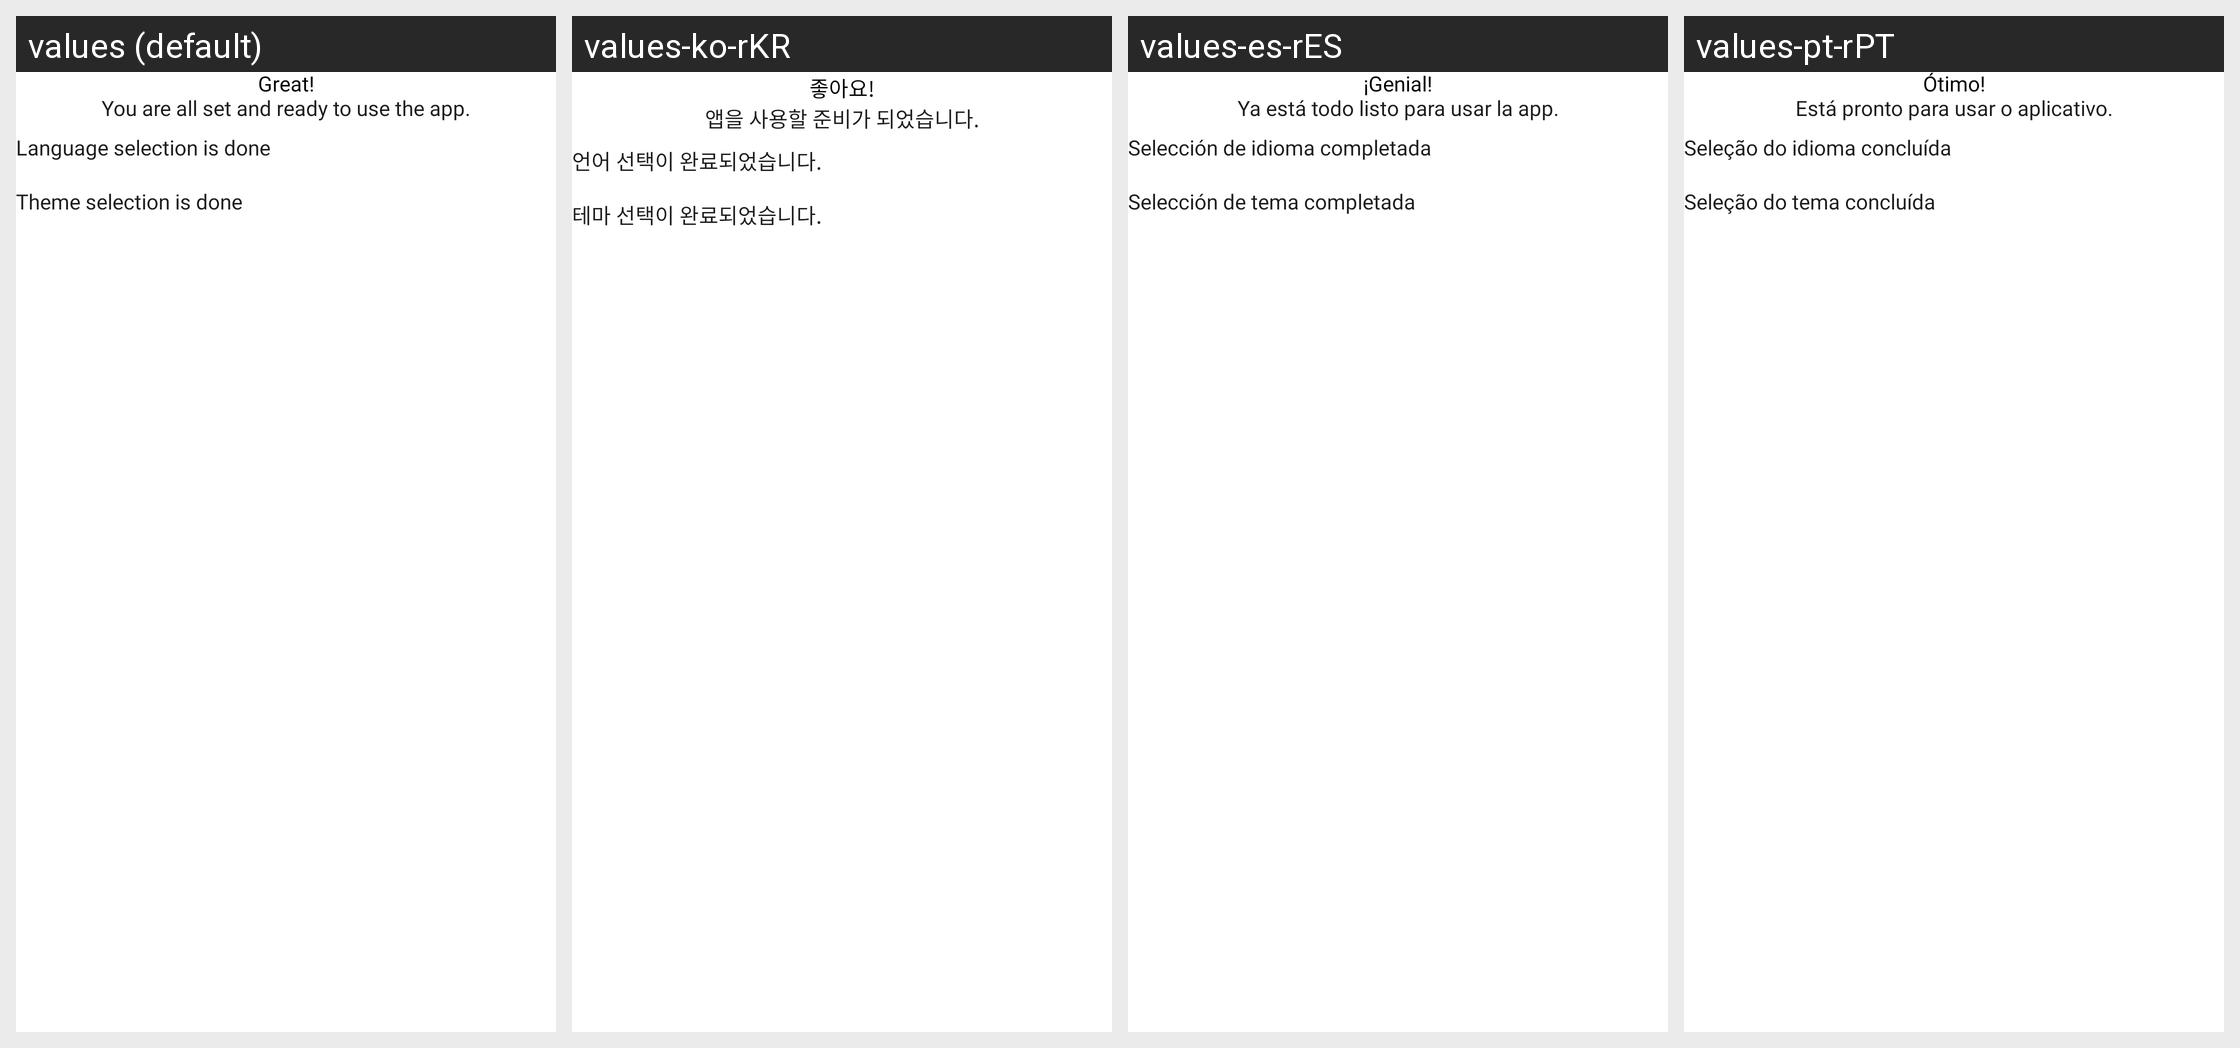

Strings drawn on this Android screen and how each of the app's shown locales translates them:
Android screen res/layout/fragment_ready_to_use.xml rendered under 4 locales, left to right: values (default), values-ko-rKR, values-es-rES, values-pt-rPT. Device: Nexus 5 (rendered at 1080×1920; each locale shown at half size, 540×960, under a caption strip naming it); theme AppTheme.
Other locales in the repository, not shown: values-ar-rSA, values-de-rDE, values-fa-rIR, values-fr-rFR, values-hi-rIN, values-in-rID, values-it-rIT, values-ms-rMY, values-nl-rNL, values-ro-rRO, values-ru-rRU, values-th-rTH, values-tr-rTR, values-vi-rVN.
Strings drawn on this screen, with the default value and each locale's value (text and hints the layout hard-codes, and strings that could not be matched under every locale, appear in the picture but are not listed):

you_are_all_set
  values: You are all set and ready to use the app.
  values-ko-rKR: 앱을 사용할 준비가 되었습니다.
  values-es-rES: Ya está todo listo para usar la app.
  values-pt-rPT: Está pronto para usar o aplicativo.

great
  values: Great!
  values-ko-rKR: 좋아요!
  values-es-rES: ¡Genial!
  values-pt-rPT: Ótimo!

language_selection_done
  values: Language selection is done
  values-ko-rKR: 언어 선택이 완료되었습니다.
  values-es-rES: Selección de idioma completada
  values-pt-rPT: Seleção do idioma concluída

theme_selection_done
  values: Theme selection is done
  values-ko-rKR: 테마 선택이 완료되었습니다.
  values-es-rES: Selección de tema completada
  values-pt-rPT: Seleção do tema concluída
